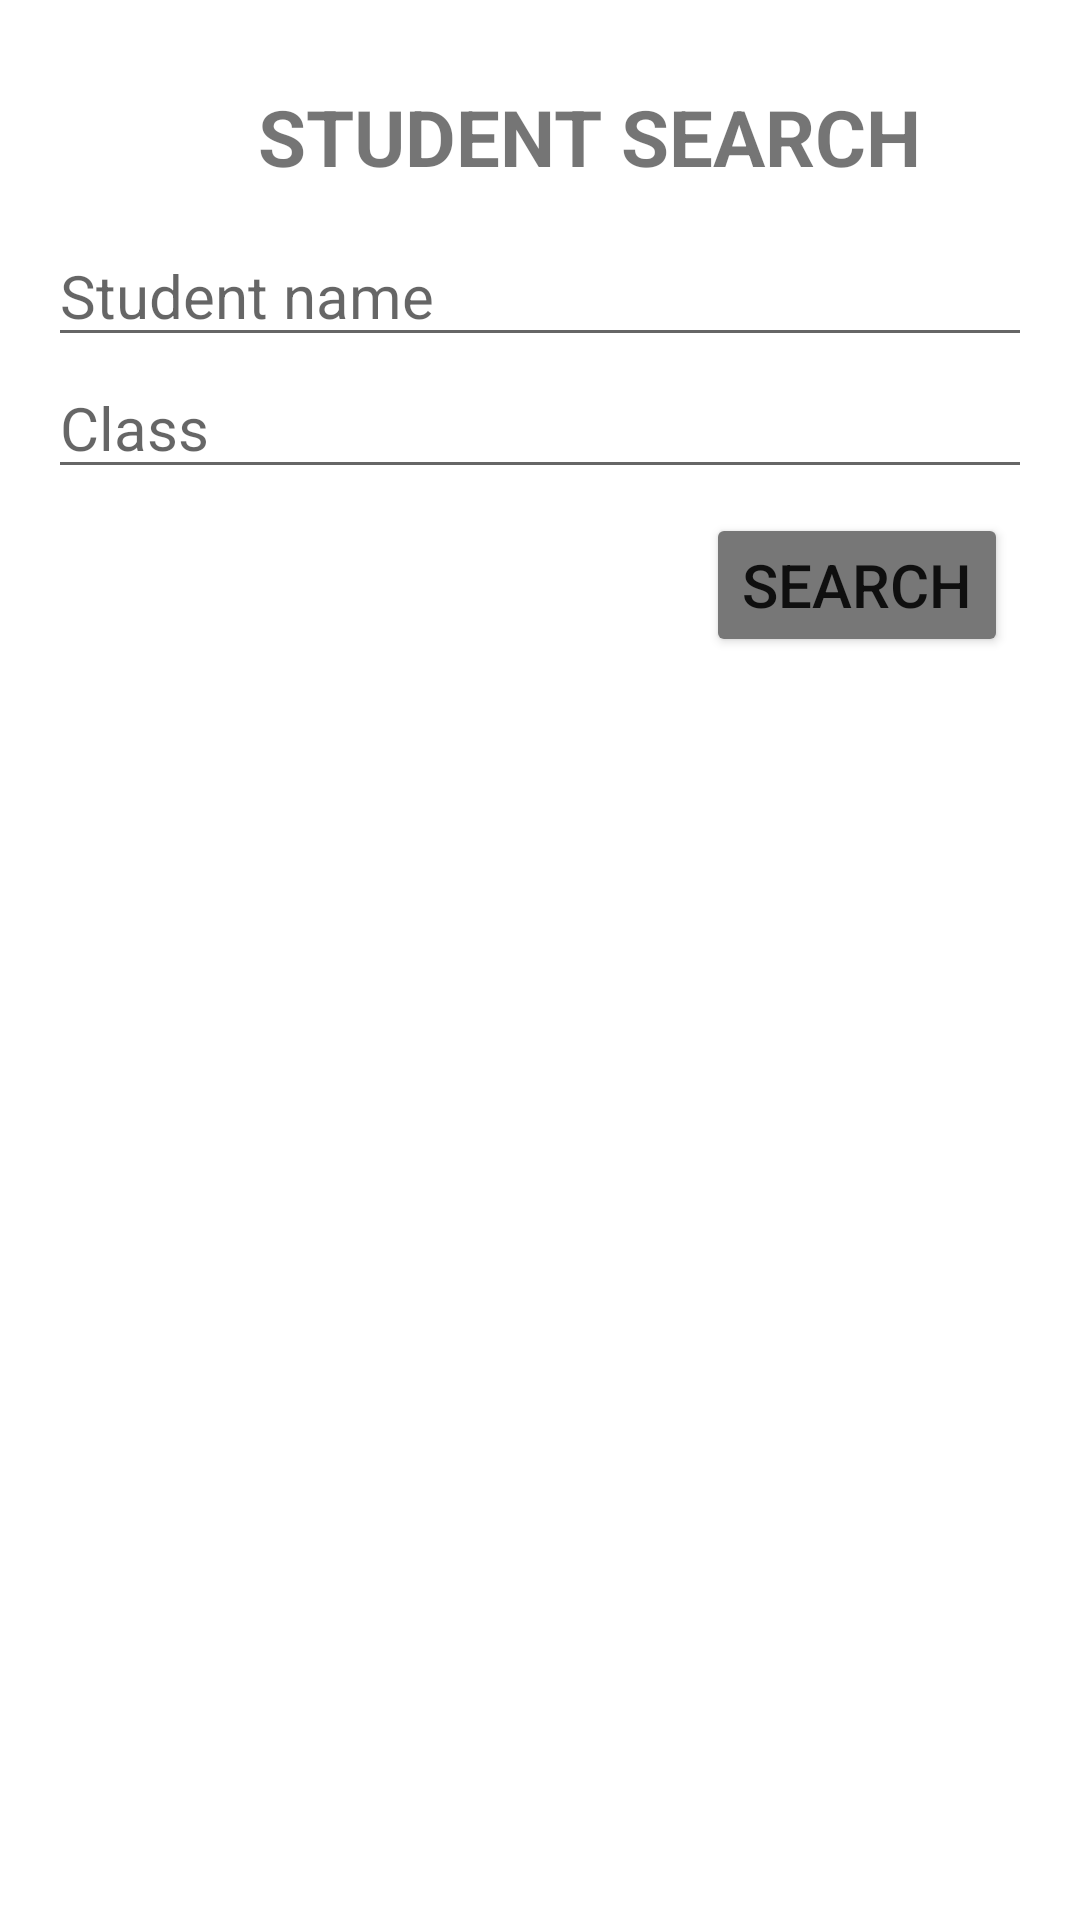

Layout XML and referenced resources for this Android screen:
<!-- AndroidManifest.xml: application theme Theme.StudentManagement -->
<!-- res/layout/search_student.xml -->
<?xml version="1.0" encoding="utf-8"?>
<LinearLayout
    xmlns:android="http://schemas.android.com/apk/res/android"
    android:layout_width="match_parent"
    android:layout_height="match_parent"
    android:orientation="vertical"
    android:padding="16dp">
    <LinearLayout
        android:layout_width="match_parent"
        android:layout_height="wrap_content"
        android:orientation="horizontal">
        <TextView
            android:layout_width="0dp"
            android:layout_weight="1"
            android:layout_height="wrap_content"
            android:drawableLeft="@drawable/arrow_back"/>

        <TextView
            android:layout_width="0dp"
            android:layout_weight="9"
            android:layout_height="wrap_content"
            android:text="Student Search"
            android:textAllCaps="true"
            android:textSize="26sp"
            android:textStyle="bold"
            android:gravity="center"
            android:padding="12dp" />
    </LinearLayout>

    <EditText
        android:id="@+id/etSearchName"
        android:layout_width="match_parent"
        android:layout_height="wrap_content"
        android:textSize="20dp"
        android:hint="Student name" />

    <EditText
        android:id="@+id/etSearchClass"
        android:layout_width="match_parent"
        android:layout_height="wrap_content"
        android:textSize="20dp"
        android:hint="Class" />

    <Button
        android:id="@+id/btnSearch"
        android:layout_gravity="right"
        android:layout_width="wrap_content"
        android:layout_height="wrap_content"
        android:drawableLeft="@drawable/search"
        android:textSize="20dp"
        android:text="Search"
        android:backgroundTint="#777777"
        android:layout_margin="8dp" />

</LinearLayout>
<!-- resources referenced by this layout -->
<resources>
  <style name="Theme.StudentManagement" parent="Base.Theme.StudentManagement" />
  <style name="Base.Theme.StudentManagement" parent="Theme.MaterialComponents.DayNight.DarkActionBar">
          <item name="colorPrimary">@color/blue_actionbar</item>
          <item name="colorPrimaryVariant">@color/blue_actionbar</item>
          <item name="colorOnPrimary">@color/white</item>
      </style>
  <color name="blue_actionbar">#3F51B5</color>
  <!-- not gathered from this repository: default colours our renderer supplied (Android Studio template values) -->
  <color name="white">#FFFFFFFF</color>
</resources>
